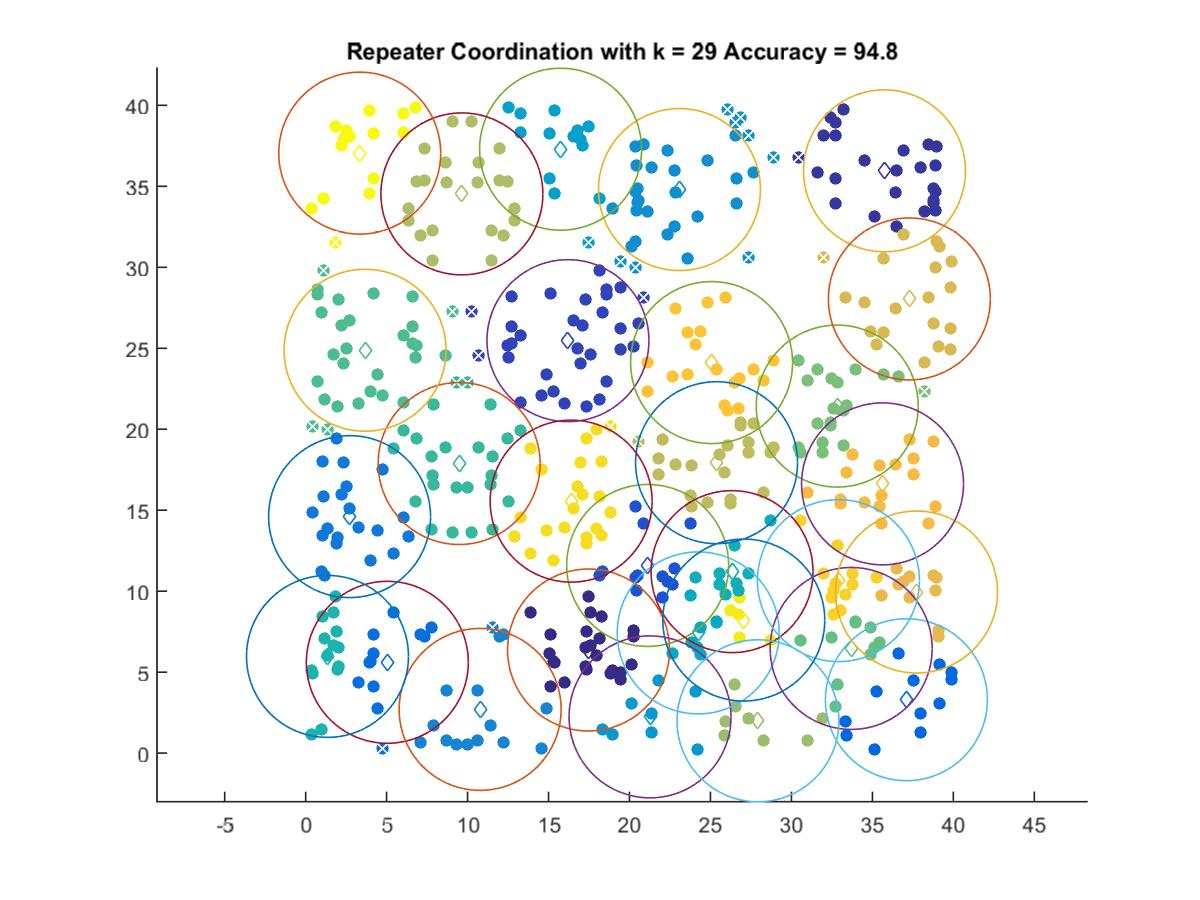

Values plotted in this chart, from the file beside it:
17.471, 6.3658
35.75, 35.96
16.2, 25.47
21.12, 11.59
37.1, 3.297
5.045, 5.607
2.715, 14.6
10.78, 2.699
23.09, 34.8
21.27, 2.237
15.74, 37.29
24.24, 7.422
26.33, 11.21
1.35, 5.972
9.48, 17.88
3.67, 24.88
33.69, 6.463
32.83, 21.43
27.93, 1.996
9.649, 34.53
25.38, 17.93
37.28, 28.05
37.72, 9.946
35.63, 16.63
25.07, 24.12
32.9, 10.65
16.4, 15.56
27.06, 8.217
3.341, 37.05
